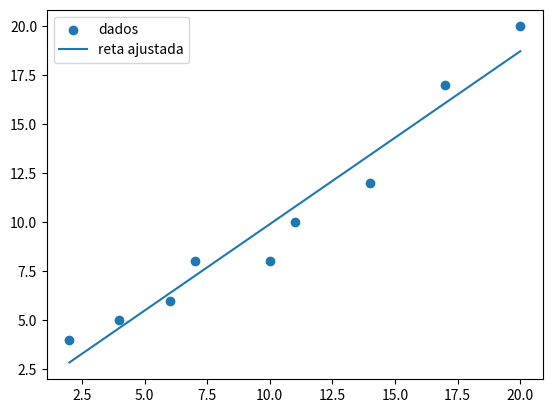

The matplotlib source for this figure:
import numpy as np
import matplotlib.pyplot as plt
x = np.array([2, 4, 6, 7, 10, 11, 14, 17, 20])
y = np.array([4, 5, 6, 8, 8, 10, 12, 17,20])
a1, a0 = np.polyfit(x, y, 1)
y_ajustado = a0 + a1 * x
print(f"Eq da reta ajusta y = {a0: .4f} + {a1: .4f}x")
plt.scatter(x, y, label="dados")
plt.plot(x, y_ajustado, label="reta ajustada")
plt.legend()
plt.show()
